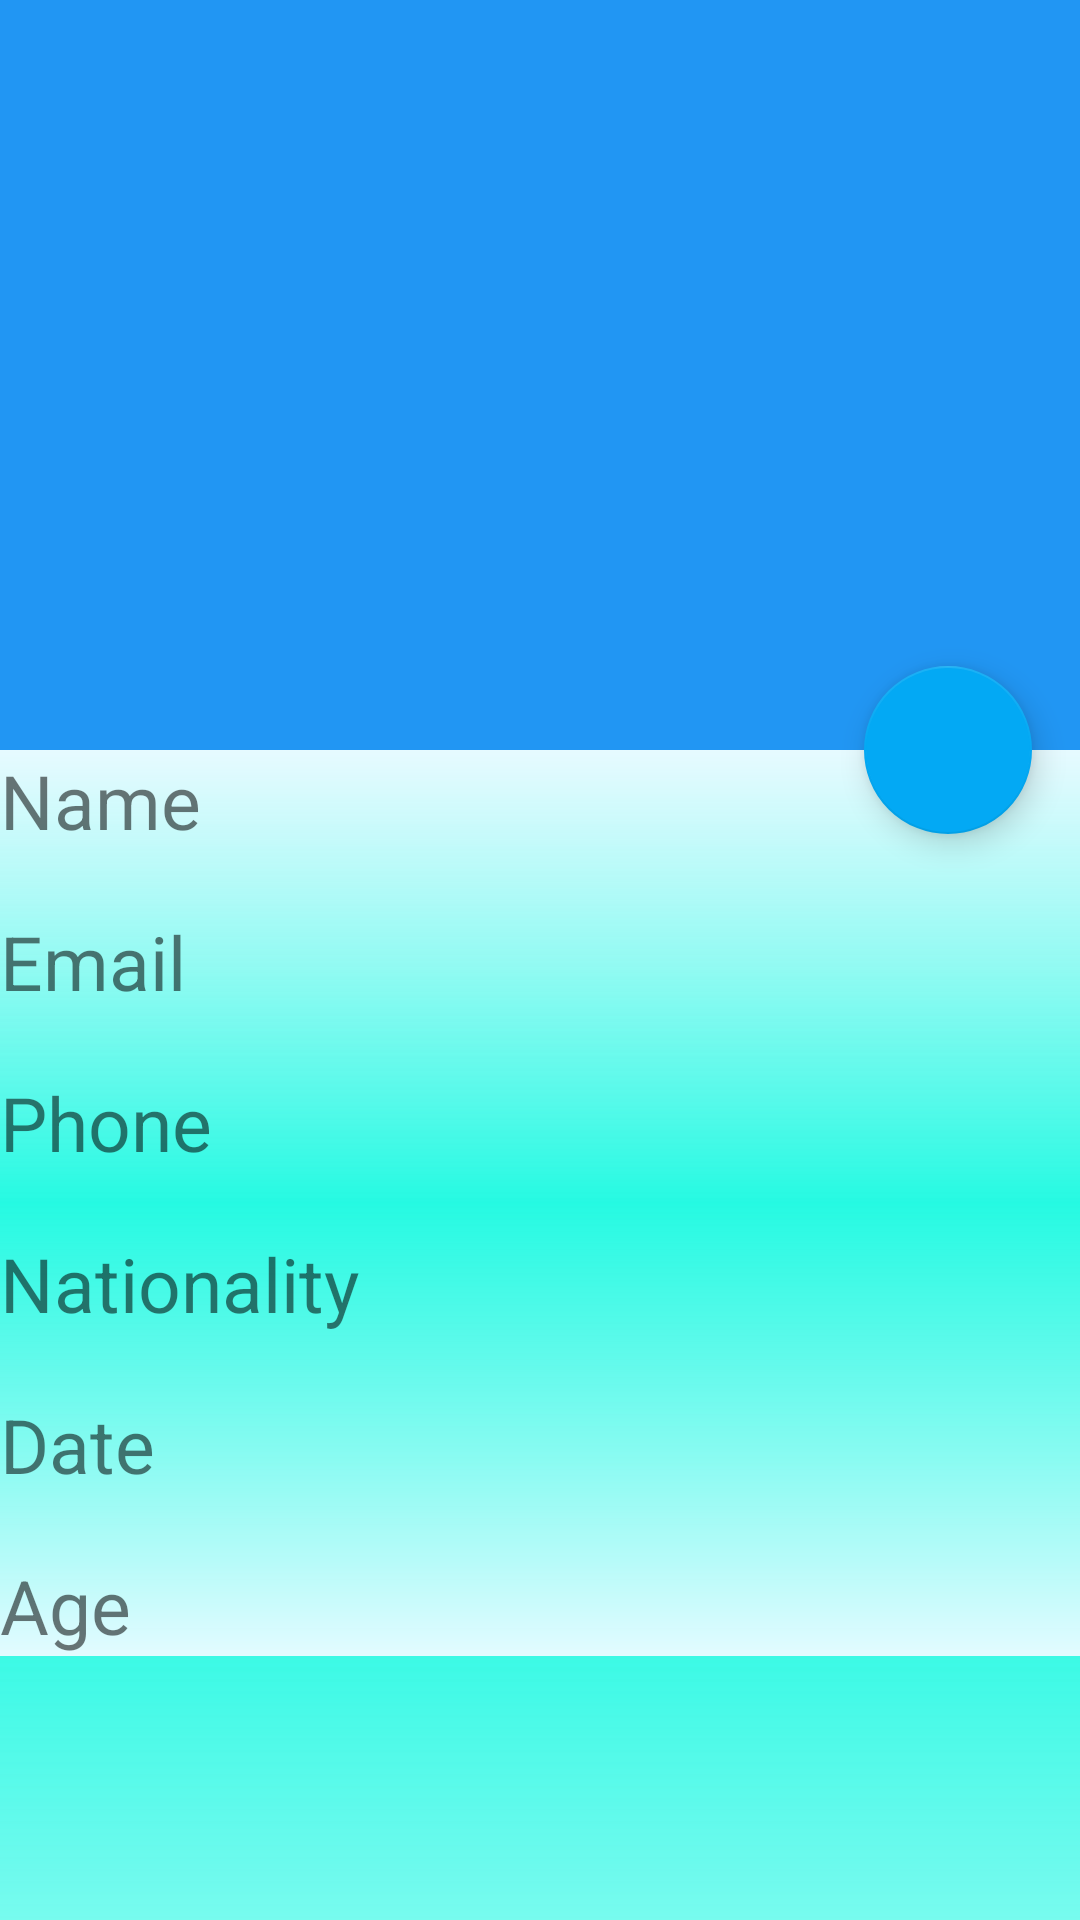

This screen was rendered from an Android layout file. Write that file and the resources it references.
<!-- AndroidManifest.xml: activity theme PeopleAppTheme -->
<!-- res/layout/activity_info.xml -->
<?xml version="1.0" encoding="utf-8"?>

<android.support.design.widget.CoordinatorLayout
    xmlns:android="http://schemas.android.com/apk/res/android"
    xmlns:app="http://schemas.android.com/apk/res-auto"
    xmlns:tools="http://schemas.android.com/tools"
    android:layout_width="match_parent"
    android:layout_height="match_parent"
    android:fitsSystemWindows="true"
    android:orientation="vertical"
    android:background="@drawable/gradient_color"
    tools:context=".activities.InfoActivity">

    <android.support.design.widget.AppBarLayout
        android:id="@+id/app_bar"
        android:layout_width="match_parent"
        android:layout_height="@dimen/app_bar_height"
        android:fitsSystemWindows="true"
        android:theme="@style/PeopleAppTheme.AppBarOverlay">

        <android.support.design.widget.CollapsingToolbarLayout
            android:id="@+id/toolbar_layout"
            android:layout_width="match_parent"
            android:layout_height="match_parent"
            android:fitsSystemWindows="true"
            app:contentScrim="?attr/colorPrimary"
            app:layout_scrollFlags="scroll|exitUntilCollapsed"
            app:toolbarId="@+id/toolbar">

            <ImageView
                android:id="@+id/info_image"
                android:layout_width="match_parent"
                android:layout_height="match_parent"
                android:contentDescription="@string/image_user" />

            <android.support.v7.widget.Toolbar
                android:id="@+id/toolbar"
                android:layout_width="match_parent"
                android:layout_height="?attr/actionBarSize"
                app:layout_collapseMode="pin"
                app:popupTheme="@style/PeopleAppTheme.PopupOverlay" />

        </android.support.design.widget.CollapsingToolbarLayout>
    </android.support.design.widget.AppBarLayout>

    <include layout="@layout/content_info" />

    <android.support.design.widget.FloatingActionButton
        android:id="@+id/fab"
        android:layout_width="wrap_content"
        android:layout_height="wrap_content"
        android:layout_margin="@dimen/fab_margin"
        app:layout_anchor="@id/app_bar"
        app:layout_anchorGravity="bottom|end"
        android:src="@drawable/ic_call" />



</android.support.design.widget.CoordinatorLayout>
<!-- res/layout/content_info.xml (included above) -->
<?xml version="1.0" encoding="utf-8"?>

<android.support.v4.widget.NestedScrollView
    xmlns:android="http://schemas.android.com/apk/res/android"
    xmlns:app="http://schemas.android.com/apk/res-auto"
    xmlns:tools="http://schemas.android.com/tools"
    android:layout_width="match_parent"
    android:layout_height="match_parent"
    android:background="@drawable/gradient_color"
    app:layout_behavior="@string/appbar_scrolling_view_behavior"
    tools:context=".activities.InfoActivity"
    tools:showIn="@layout/activity_info">

    <LinearLayout
        android:layout_width="match_parent"
        android:layout_height="wrap_content"
        android:background="@drawable/gradient_color"
        android:orientation="vertical"
        >


     <TextView
        android:id="@+id/text_name"
        android:layout_width="match_parent"
        android:layout_height="wrap_content"
        android:textSize="@dimen/text_size"
        android:text="@string/name"
         />

     <TextView
         android:id="@+id/text_email"
         android:layout_width="match_parent"
         android:layout_height="wrap_content"
         android:layout_marginTop="@dimen/margin_20_text"
         android:textSize="@dimen/text_size"
         android:text="@string/email"
         />

        <TextView
         android:id="@+id/text_phone"
         android:layout_width="match_parent"
         android:layout_height="wrap_content"
         android:layout_marginTop="20dp"
         android:textSize="@dimen/text_size"
         android:text="@string/phone"
         />

        <TextView
         android:id="@+id/text_nationality"
         android:layout_width="match_parent"
         android:layout_height="wrap_content"
         android:textSize="@dimen/text_size"
         android:layout_marginTop="@dimen/margin_20_text"
         android:text="@string/nationality"
         />

        <TextView
         android:id="@+id/text_date"
         android:layout_width="match_parent"
         android:layout_height="wrap_content"
         android:textSize="@dimen/text_size"
         android:layout_marginTop="@dimen/margin_20_text"
         android:text="@string/date"
         />

        <TextView
         android:id="@+id/text_age"
         android:layout_width="match_parent"
         android:layout_height="wrap_content"
         android:textSize="@dimen/text_size"
         android:layout_marginTop="@dimen/margin_20_text"
         android:text="@string/age"
         />
    </LinearLayout>



</android.support.v4.widget.NestedScrollView>
<!-- resources referenced by this layout -->
<resources>
  <dimen name="app_bar_height">250dp</dimen>
  <dimen name="fab_margin">16dp</dimen>
  <dimen name="margin_20_text">20dp</dimen>
  <dimen name="text_size">25sp</dimen>
  <!-- drawable gradient_color (drawable) -->
  <?xml version="1.0" encoding="utf-8"?>
  
  <shape xmlns:android="http://schemas.android.com/apk/res/android" android:shape="rectangle" >
      <gradient
          android:startColor="@color/gradient_color1"
          android:centerColor="@color/gradient_color2"
          android:endColor="@color/gradient_color3"
          android:angle="90"/>
      <corners
          android:radius="0dp"/>
  
  
  </shape>
  <string name="age">Age</string>
  <string name="date">Date</string>
  <string name="email">Email</string>
  <string name="image_user">image user</string>
  <string name="name">Name</string>
  <string name="nationality">Nationality</string>
  <string name="phone">Phone</string>
  <style name="PeopleAppTheme.AppBarOverlay" parent="ThemeOverlay.AppCompat.Dark.ActionBar" />
  <style name="PeopleAppTheme.PopupOverlay" parent="ThemeOverlay.AppCompat.Light" />
  <style name="PeopleAppTheme" parent="AppTheme.Base" />
  <color name="gradient_color1">#e2fbff</color>
  <color name="gradient_color2">#b500f9dc</color>
  <color name="gradient_color3">#e6faff</color>
  <style name="AppTheme.Base" parent="Theme.AppCompat.Light.DarkActionBar">
          
          <item name="windowActionModeOverlay">true</item>
          <item name="windowNoTitle">true</item>
          <item name="windowActionBar">false</item>
          <item name="colorPrimary">@color/colorPrimary</item>
          <item name="colorPrimaryDark">@color/colorPrimaryDark</item>
          <item name="colorAccent">@color/colorAccent</item>
      </style>
  <color name="colorPrimary">#2196F3</color>
  <color name="colorPrimaryDark">#1976D2</color>
  <color name="colorAccent">#03A9F4</color>
</resources>
